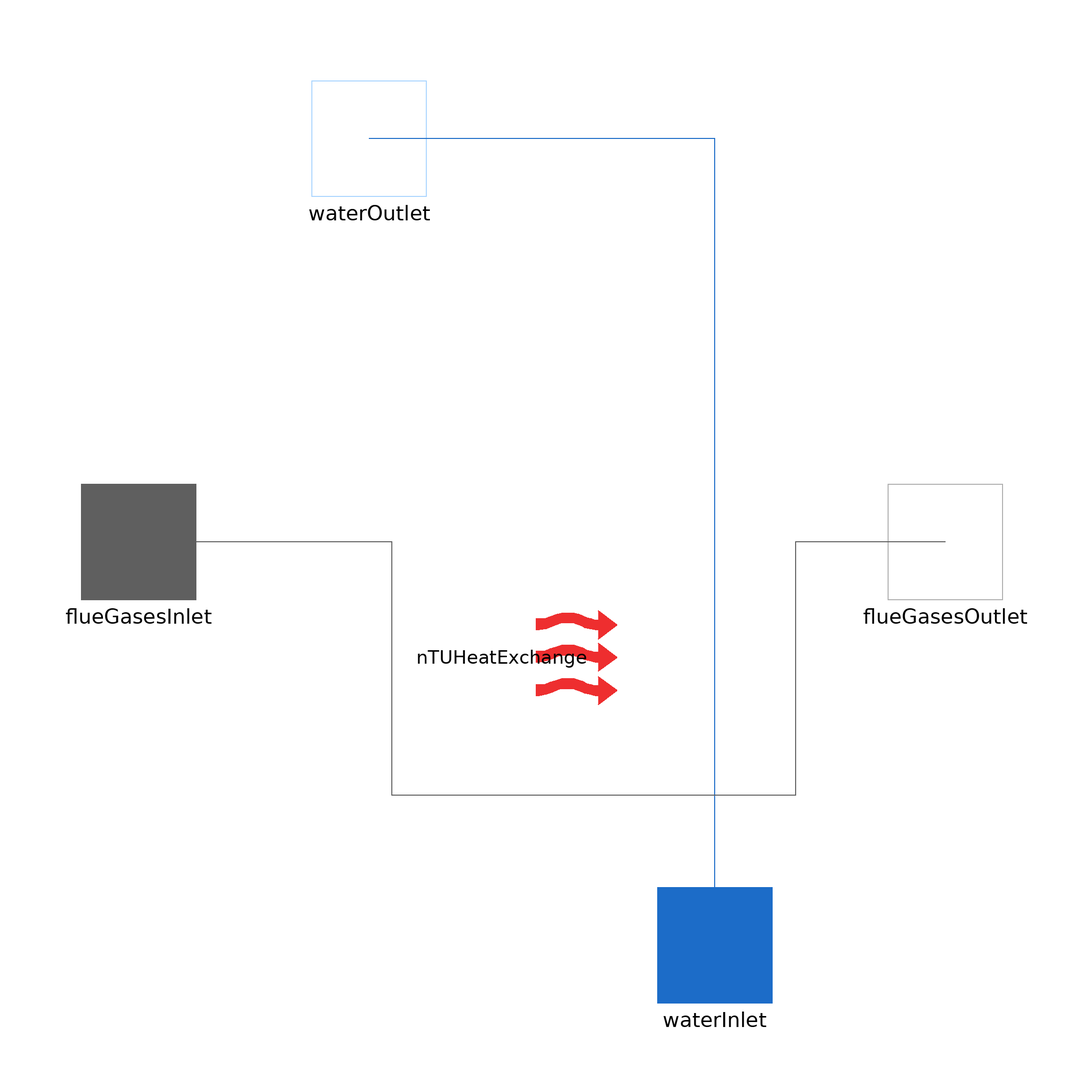

The Modelica model whose source follows is shown above as a component diagram (icons at their Placement, wires along their Line points).

model HRSGEconomiser

      import MetroscopeModelingLibrary.Units;
      import MetroscopeModelingLibrary.Units.Inputs;

      Inputs.InputArea S;
      Inputs.InputHeatExchangeCoefficient Kth;

      parameter String QCp_max_side = "cold";
      // Warning :
      // QCp_max_side = cold only for EC BP (aka condensate preheater)
      // Otherwise, flue gases usually correspond to QCp_max_side

      Units.Power W;
      Units.MassFlowRate Q_cold;
      Units.MassFlowRate Q_hot;
      Units.Temperature T_cold_in;
      Units.Temperature T_cold_out;
      Units.Temperature T_hot_in;
      Units.Temperature T_hot_out;


      FlueGases.Connectors.Inlet flueGasesInlet annotation (Placement(
            transformation(extent={{-80,-10},{-60,10}}), iconTransformation(
              extent={{-80,-10},{-60,10}})));
      FlueGases.Connectors.Outlet flueGasesOutlet annotation (
          Placement(transformation(extent={{60,-10},{80,10}}),
            iconTransformation(extent={{60,-10},{80,10}})));
      WaterSteam.Connectors.Outlet waterOutlet annotation (Placement(
            transformation(extent={{-40,60},{-20,80}}), iconTransformation(
              extent={{-40,60},{-20,80}})));
      WaterSteam.Connectors.Inlet waterInlet annotation (Placement(
            transformation(extent={{20,-80},{40,-60}}), iconTransformation(
              extent={{20,-80},{40,-60}})));
      Power.HeatExchange.NTUHeatExchange nTUHeatExchange annotation (Placement(
            transformation(
            extent={{-10,-10},{10,10}},
            rotation=-90,
            origin={6,-20})));
    equation

      connect(waterInlet, waterOutlet) annotation (Line(points={{30,-70},{30,70},
              {-30,70}}, color={28,108,200}));
      connect(flueGasesOutlet, flueGasesInlet) annotation (Line(points={{70,0},
              {44,0},{44,-44},{-26,-44},{-26,0},{-70,0}}, color={95,95,95}));
      annotation (Icon(coordinateSystem(preserveAspectRatio=false), graphics={
              Rectangle(
              extent={{-68,50},{70,-50}},
              lineColor={0,0,0},
              fillColor={215,215,215},
              fillPattern=FillPattern.Solid), Line(
              points={{30,-72},{30,74},{0,74},{0,-74},{-30,-74},{-30,70}},
              color={28,108,200},
              thickness=1,
              smooth=Smooth.Bezier)}), Diagram(coordinateSystem(
              preserveAspectRatio=false)));
    end HRSGEconomiser;